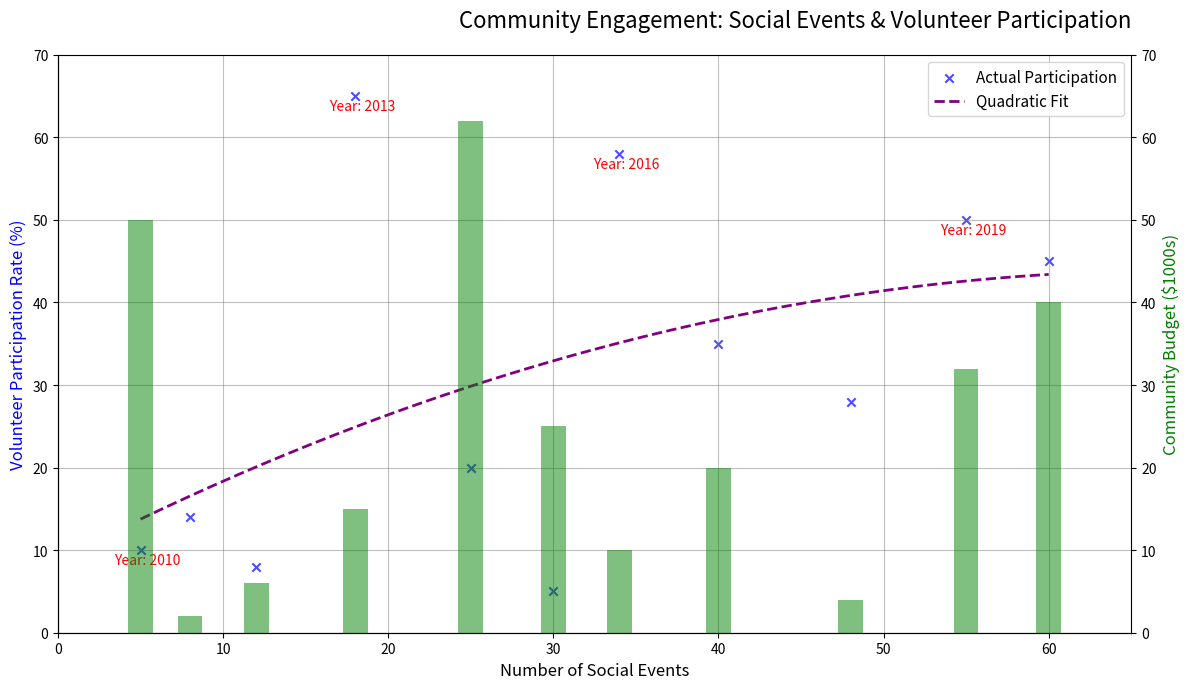

Reproduce this figure in Python.
import matplotlib.pyplot as plt
import numpy as np
from scipy.optimize import curve_fit

years = np.array([2010, 2011, 2012, 2013, 2014, 2015, 2016, 2017, 2018, 2019, 2020])
social_events = np.array([5, 8, 12, 18, 25, 30, 34, 40, 48, 55, 60])
volunteer_rates = np.array([10, 14, 8, 65, 20, 5, 58, 35, 28, 50, 45])
community_budget = np.array([50, 2, 6, 15, 62, 25, 10, 20, 4, 32, 40])

def quadratic_fit(x, a, b, c):
    return a * x**2 + b * x + c

params, _ = curve_fit(quadratic_fit, social_events, volunteer_rates)
events_range = np.linspace(min(social_events), max(social_events), 300)
fitted_rates = quadratic_fit(events_range, *params)

fig, ax1 = plt.subplots(figsize=(12, 7))
# Change marker style, color, and edgecolors
ax1.scatter(social_events, volunteer_rates, color='blue', marker='x', label='Actual Participation', alpha=0.7, edgecolors='g')
# Change line style and color
ax1.plot(events_range, fitted_rates, color='purple', linestyle='--', linewidth=2, label='Quadratic Fit')

ax2 = ax1.twinx()
# Change bar color
ax2.bar(social_events, community_budget, color='green', alpha=0.5, label='Community Budget ($1000s)', width=1.5)

key_points = [0, 3, 6, 9]
# Change annotation font size and color
for i in key_points:
    ax1.annotate(f'Year: {years[i]}', (social_events[i], volunteer_rates[i]),
                 textcoords="offset points", xytext=(5, -10), ha='center', fontsize=10, color='red')

# Change title alignment
ax1.set_title('Community Engagement: Social Events & Volunteer Participation', fontsize=16, pad=20, loc='right')
ax1.set_xlabel('Number of Social Events', fontsize=12)
ax1.set_ylabel('Volunteer Participation Rate (%)', fontsize=12, color='blue')
ax2.set_ylabel('Community Budget ($1000s)', fontsize=12, color='green')

ax1.set_xlim(0, 65)
ax1.set_ylim(0, 70)
ax2.set_ylim(0, 70)

# Change legends' positions and fontsize, and turn one legend off
ax1.legend(loc='best', fontsize=11)

# Randomize grid style and border visibility
ax1.grid(True, linestyle='-', color='grey', alpha=0.5)
ax1.spines['top'].set_visible(False)
ax1.spines['right'].set_visible(False)

plt.tight_layout()
plt.show()